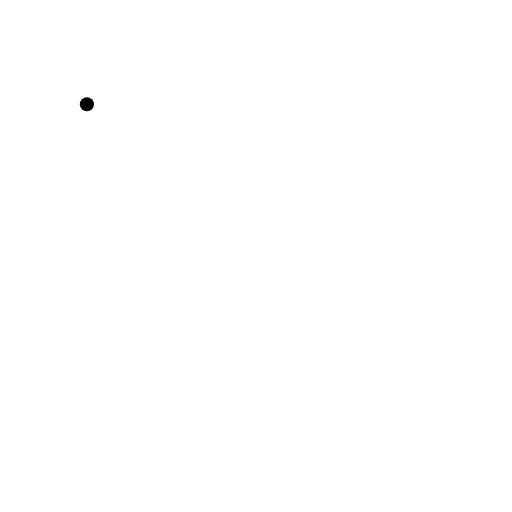
t = 0.00 s
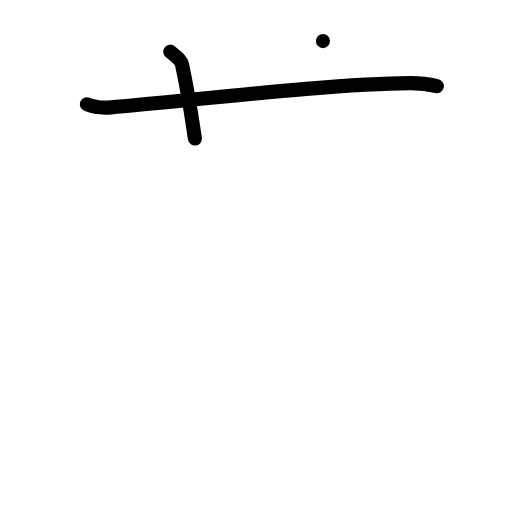
t = 2.00 s
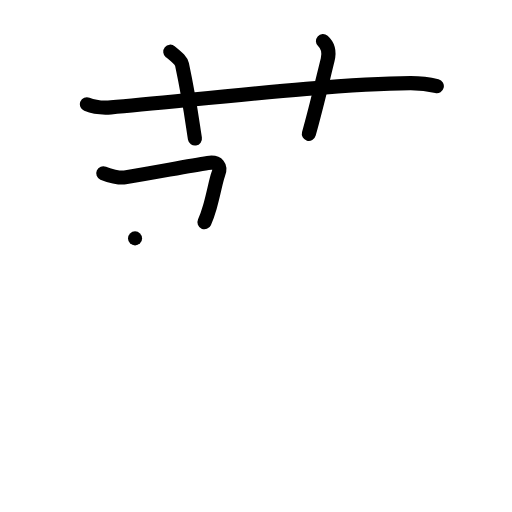
t = 4.00 s
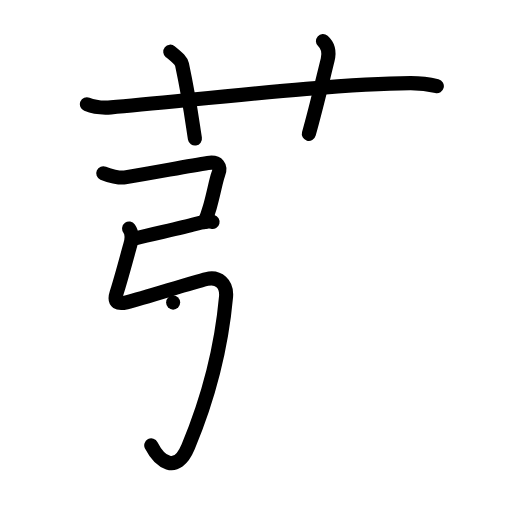
t = 6.00 s
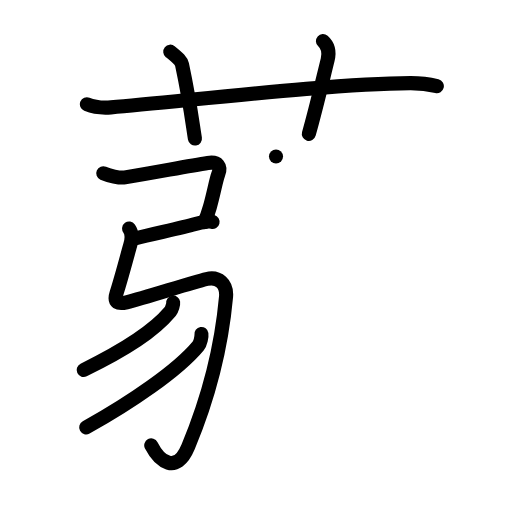
t = 8.00 s
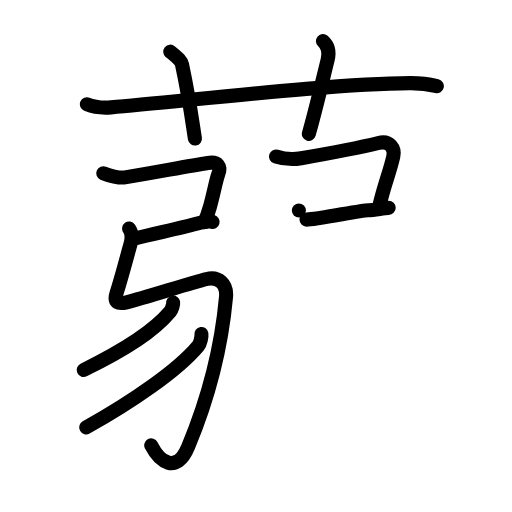
t = 10.00 s

The animated SVG that drew these frames (rendered in a browser with its animation timeline set to each time). Animation: 54 SMIL elements (animate=54); frames cover the first 10.00 s.

<?xml version="1.0" encoding="UTF-8"?>
<!--
AniKanjiVG is licensed by CC-BY-SA Paul C. Sommerhoff (https://bitbucket.org/sommerhoff/anikanjivg).
AniKanjiVG uses KanjiVG which is licensed by CC-BY-SA Ulrich Apel (http://kanjivg.tagaini.net).
See also http://creativecommons.org/licenses/by-sa/3.0/
-->
<svg xmlns:kvg='http://kanjivg.tagaini.net' xmlns='http://www.w3.org/2000/svg' width='109' height='109' viewBox='0 0 109 109' style='fill:none;stroke:#000000;stroke-width:3;stroke-linecap:round;stroke-linejoin:round;' id="kvg:kanji_084bb"><g id="kvg:084bb" kvg:element="蒻"><g id="kvg:084bb-g1" kvg:element="艹" kvg:variant="true" kvg:original="艸" kvg:position="top" kvg:radical="general"><path id="kvg:084bb-s1" kvg:type="㇐" d="M18.5,22.2c1.62,0.66,3.5,0.79,5.12,0.66c14.86-1.2,46.59-5.07,63.72-5.16c2.7-0.01,4.31,0.31,5.66,0.64"><animate attributeName="d" begin="0.0s" dur="0.3333333333333333s" from="M18.5,22.2C18.5,22.2,18.5,22.2,18.5,22.2" to="M18.5,22.2c1.62,0.66,3.5,0.79,5.12,0.66" />
<animate attributeName="d" begin="0.3333333333333333s" dur="0.3333333333333333s" from="M18.5,22.2c1.62,0.66,3.5,0.79,5.12,0.66c0,0,0,0,0,0,0" to="M18.5,22.2c1.62,0.66,3.5,0.79,5.12,0.66c14.86-1.2,46.59-5.07,63.72-5.16" />
<animate attributeName="d" begin="0.6666666666666666s" dur="0.3333333333333333s" from="M18.5,22.2c1.62,0.66,3.5,0.79,5.12,0.66c14.86-1.2,46.59-5.07,63.72-5.16c0,0,0,0,0,0,0" to="M18.5,22.2c1.62,0.66,3.5,0.79,5.12,0.66c14.86-1.2,46.59-5.07,63.72-5.16c2.7-0.01,4.31,0.31,5.66,0.64" />
</path>
<path id="kvg:084bb-s2" kvg:type="㇑a" d="M36.25,11c1.75,1.43,2.31,1.87,2.5,2.75C40.5,22,41,26.5,41.5,29.5"><animate attributeName="d" begin="1.0s" dur="0.5s" from="M36.25,11C36.25,11,36.25,11,36.25,11" to="M36.25,11c1.75,1.43,2.31,1.87,2.5,2.75" />
<animate attributeName="d" begin="1.5s" dur="0.5s" from="M36.25,11c1.75,1.43,2.31,1.87,2.5,2.75c0,0,0,0,0,0,0" to="M36.25,11c1.75,1.43,2.31,1.87,2.5,2.75C40.5,22,41,26.5,41.5,29.5" />
<animate attributeName="d" begin="0s" dur="1.0s" from="M-100,-100" to="M-100,-100" />
</path>
<path id="kvg:084bb-s3" kvg:type="㇑a" d="M68.75,8.75c1.12,1,1.37,2.52,1,4c-1.12,4.5-2.38,10-4,15.75"><animate attributeName="d" begin="2.0s" dur="0.5s" from="M68.75,8.75C68.75,8.75,68.75,8.75,68.75,8.75" to="M68.75,8.75c1.12,1,1.37,2.52,1,4" />
<animate attributeName="d" begin="2.5s" dur="0.5s" from="M68.75,8.75c1.12,1,1.37,2.52,1,4c0,0,0,0,0,0,0" to="M68.75,8.75c1.12,1,1.37,2.52,1,4c-1.12,4.5-2.38,10-4,15.75" />
<animate attributeName="d" begin="0s" dur="2.0s" from="M-100,-100" to="M-100,-100" />
</path>
</g>
<g id="kvg:084bb-g2" kvg:element="弱" kvg:variant="true" kvg:position="bottom"><g id="kvg:084bb-g3" kvg:element="弓" kvg:position="left"><path id="kvg:084bb-s4" kvg:type="㇕c" d="M21.98,36.89c1.11,0.49,3.55,1.06,4.62,0.88c7.4-1.26,13.65-2.45,17.64-3.08c2.21-0.35,2.87,0.78,2.23,2.39c-0.46,1.15-0.97,4.11-1.79,6.98c-0.33,1.14-0.7,2.27-1.15,3.26"><animate attributeName="d" begin="3.0s" dur="0.2s" from="M21.98,36.89C21.98,36.89,21.98,36.89,21.98,36.89" to="M21.98,36.89c1.11,0.49,3.55,1.06,4.62,0.88" />
<animate attributeName="d" begin="3.2s" dur="0.2s" from="M21.98,36.89c1.11,0.49,3.55,1.06,4.62,0.88c0,0,0,0,0,0,0" to="M21.98,36.89c1.11,0.49,3.55,1.06,4.62,0.88c7.4-1.26,13.65-2.45,17.64-3.08" />
<animate attributeName="d" begin="3.4s" dur="0.2s" from="M21.98,36.89c1.11,0.49,3.55,1.06,4.62,0.88c7.4-1.26,13.65-2.45,17.64-3.08c0,0,0,0,0,0,0" to="M21.98,36.89c1.11,0.49,3.55,1.06,4.62,0.88c7.4-1.26,13.65-2.45,17.64-3.08c2.21-0.35,2.87,0.78,2.23,2.39" />
<animate attributeName="d" begin="3.6s" dur="0.2s" from="M21.98,36.89c1.11,0.49,3.55,1.06,4.62,0.88c7.4-1.26,13.65-2.45,17.64-3.08c2.21-0.35,2.87,0.78,2.23,2.39c0,0,0,0,0,0,0" to="M21.98,36.89c1.11,0.49,3.55,1.06,4.62,0.88c7.4-1.26,13.65-2.45,17.64-3.08c2.21-0.35,2.87,0.78,2.23,2.39c-0.46,1.15-0.97,4.11-1.79,6.98" />
<animate attributeName="d" begin="3.8s" dur="0.2s" from="M21.98,36.89c1.11,0.49,3.55,1.06,4.62,0.88c7.4-1.26,13.65-2.45,17.64-3.08c2.21-0.35,2.87,0.78,2.23,2.39c-0.46,1.15-0.97,4.11-1.79,6.98c0,0,0,0,0,0,0" to="M21.98,36.89c1.11,0.49,3.55,1.06,4.62,0.88c7.4-1.26,13.65-2.45,17.64-3.08c2.21-0.35,2.87,0.78,2.23,2.39c-0.46,1.15-0.97,4.11-1.79,6.98c-0.33,1.14-0.7,2.27-1.15,3.26" />
<animate attributeName="d" begin="0s" dur="3.0s" from="M-100,-100" to="M-100,-100" />
</path>
<path id="kvg:084bb-s5" kvg:type="㇐" d="M28.75,50.75c4-1,10-2.25,12.64-3c1.17-0.33,2.86-0.75,3.86-0.5"><animate attributeName="d" begin="4.0s" dur="0.5s" from="M28.75,50.75C28.75,50.75,28.75,50.75,28.75,50.75" to="M28.75,50.75c4-1,10-2.25,12.64-3" />
<animate attributeName="d" begin="4.5s" dur="0.5s" from="M28.75,50.75c4-1,10-2.25,12.64-3c0,0,0,0,0,0,0" to="M28.75,50.75c4-1,10-2.25,12.64-3c1.17-0.33,2.86-0.75,3.86-0.5" />
<animate attributeName="d" begin="0s" dur="4.0s" from="M-100,-100" to="M-100,-100" />
</path>
<path id="kvg:084bb-s6" kvg:type="㇉" d="M27.49,48.66c0.58,0.8,0.61,2.24,0.24,3.51c-0.43,1.45-1.88,7.04-2.91,10.2c-0.7,2.15,0.41,2.41,2.12,1.99c4.11-1.01,13.56-4.11,17.07-4.96c2.5-0.61,4.36,1.06,4.11,3.81c-0.79,8.7-3.2,20.26-8.05,31.87c-2.57,6.17-6.19,3.01-7.87-0.27"><animate attributeName="d" begin="5.0s" dur="0.14285714285714285s" from="M27.49,48.66C27.49,48.66,27.49,48.66,27.49,48.66" to="M27.49,48.66c0.58,0.8,0.61,2.24,0.24,3.51" />
<animate attributeName="d" begin="5.142857142857143s" dur="0.14285714285714285s" from="M27.49,48.66c0.58,0.8,0.61,2.24,0.24,3.51c0,0,0,0,0,0,0" to="M27.49,48.66c0.58,0.8,0.61,2.24,0.24,3.51c-0.43,1.45-1.88,7.04-2.91,10.2" />
<animate attributeName="d" begin="5.285714285714286s" dur="0.14285714285714285s" from="M27.49,48.66c0.58,0.8,0.61,2.24,0.24,3.51c-0.43,1.45-1.88,7.04-2.91,10.2c0,0,0,0,0,0,0" to="M27.49,48.66c0.58,0.8,0.61,2.24,0.24,3.51c-0.43,1.45-1.88,7.04-2.91,10.2c-0.7,2.15,0.41,2.41,2.12,1.99" />
<animate attributeName="d" begin="5.428571428571429s" dur="0.14285714285714285s" from="M27.49,48.66c0.58,0.8,0.61,2.24,0.24,3.51c-0.43,1.45-1.88,7.04-2.91,10.2c-0.7,2.15,0.41,2.41,2.12,1.99c0,0,0,0,0,0,0" to="M27.49,48.66c0.58,0.8,0.61,2.24,0.24,3.51c-0.43,1.45-1.88,7.04-2.91,10.2c-0.7,2.15,0.41,2.41,2.12,1.99c4.11-1.01,13.56-4.11,17.07-4.96" />
<animate attributeName="d" begin="5.571428571428571s" dur="0.14285714285714285s" from="M27.49,48.66c0.58,0.8,0.61,2.24,0.24,3.51c-0.43,1.45-1.88,7.04-2.91,10.2c-0.7,2.15,0.41,2.41,2.12,1.99c4.11-1.01,13.56-4.11,17.07-4.96c0,0,0,0,0,0,0" to="M27.49,48.66c0.58,0.8,0.61,2.24,0.24,3.51c-0.43,1.45-1.88,7.04-2.91,10.2c-0.7,2.15,0.41,2.41,2.12,1.99c4.11-1.01,13.56-4.11,17.07-4.96c2.5-0.61,4.36,1.06,4.11,3.81" />
<animate attributeName="d" begin="5.714285714285714s" dur="0.14285714285714285s" from="M27.49,48.66c0.58,0.8,0.61,2.24,0.24,3.51c-0.43,1.45-1.88,7.04-2.91,10.2c-0.7,2.15,0.41,2.41,2.12,1.99c4.11-1.01,13.56-4.11,17.07-4.96c2.5-0.61,4.36,1.06,4.11,3.81c0,0,0,0,0,0,0" to="M27.49,48.66c0.58,0.8,0.61,2.24,0.24,3.51c-0.43,1.45-1.88,7.04-2.91,10.2c-0.7,2.15,0.41,2.41,2.12,1.99c4.11-1.01,13.56-4.11,17.07-4.96c2.5-0.61,4.36,1.06,4.11,3.81c-0.79,8.7-3.2,20.26-8.05,31.87" />
<animate attributeName="d" begin="5.857142857142857s" dur="0.14285714285714285s" from="M27.49,48.66c0.58,0.8,0.61,2.24,0.24,3.51c-0.43,1.45-1.88,7.04-2.91,10.2c-0.7,2.15,0.41,2.41,2.12,1.99c4.11-1.01,13.56-4.11,17.07-4.96c2.5-0.61,4.36,1.06,4.11,3.81c-0.79,8.7-3.2,20.26-8.05,31.87c0,0,0,0,0,0,0" to="M27.49,48.66c0.58,0.8,0.61,2.24,0.24,3.51c-0.43,1.45-1.88,7.04-2.91,10.2c-0.7,2.15,0.41,2.41,2.12,1.99c4.11-1.01,13.56-4.11,17.07-4.96c2.5-0.61,4.36,1.06,4.11,3.81c-0.79,8.7-3.2,20.26-8.05,31.87c-2.57,6.17-6.19,3.01-7.87-0.27" />
<animate attributeName="d" begin="0s" dur="5.0s" from="M-100,-100" to="M-100,-100" />
</path>
</g>
<g id="kvg:084bb-g4" kvg:position="right"><g id="kvg:084bb-g5" kvg:element="冫" kvg:variant="true"><g id="kvg:084bb-g6" kvg:position="top"><path id="kvg:084bb-s7" kvg:type="㇒" d="M36.86,64.42c0.05,0.34-0.26,1.47-0.62,1.91C32.75,70.5,27,74.27,17.81,78.77"><animate attributeName="d" begin="6.0s" dur="0.5s" from="M36.86,64.42C36.86,64.42,36.86,64.42,36.86,64.42" to="M36.86,64.42c0.05,0.34-0.26,1.47-0.62,1.91" />
<animate attributeName="d" begin="6.5s" dur="0.5s" from="M36.86,64.42c0.05,0.34-0.26,1.47-0.62,1.91c0,0,0,0,0,0,0" to="M36.86,64.42c0.05,0.34-0.26,1.47-0.62,1.91C32.75,70.5,27,74.27,17.81,78.77" />
<animate attributeName="d" begin="0s" dur="6.0s" from="M-100,-100" to="M-100,-100" />
</path>
</g>
<g id="kvg:084bb-g7" kvg:position="bottom"><path id="kvg:084bb-s8" kvg:type="㇒" d="M42.88,71.11c0.07,0.48-0.19,1.93-0.69,2.54c-4.4,5.29-14.44,12.1-23.84,17.34"><animate attributeName="d" begin="7.0s" dur="0.5s" from="M42.88,71.11C42.88,71.11,42.88,71.11,42.88,71.11" to="M42.88,71.11c0.07,0.48-0.19,1.93-0.69,2.54" />
<animate attributeName="d" begin="7.5s" dur="0.5s" from="M42.88,71.11c0.07,0.48-0.19,1.93-0.69,2.54c0,0,0,0,0,0,0" to="M42.88,71.11c0.07,0.48-0.19,1.93-0.69,2.54c-4.4,5.29-14.44,12.1-23.84,17.34" />
<animate attributeName="d" begin="0s" dur="7.0s" from="M-100,-100" to="M-100,-100" />
</path>
</g>
</g>
<g id="kvg:084bb-g8" kvg:element="弓"><path id="kvg:084bb-s9" kvg:type="㇕c" d="M58.76,33.31c2.12,0.7,4.12,0.59,5.36,0.38c5.39-0.94,13.96-2.65,16.44-3.25c2.48-0.6,3.56,1.16,3.17,2.89c-0.58,2.57-1.35,4.54-2.31,7.96c-0.22,0.81-0.46,1.69-0.71,2.69"><animate attributeName="d" begin="8.0s" dur="0.2s" from="M58.76,33.31C58.76,33.31,58.76,33.31,58.76,33.31" to="M58.76,33.31c2.12,0.7,4.12,0.59,5.36,0.38" />
<animate attributeName="d" begin="8.2s" dur="0.2s" from="M58.76,33.31c2.12,0.7,4.12,0.59,5.36,0.38c0,0,0,0,0,0,0" to="M58.76,33.31c2.12,0.7,4.12,0.59,5.36,0.38c5.39-0.94,13.96-2.65,16.44-3.25" />
<animate attributeName="d" begin="8.4s" dur="0.2s" from="M58.76,33.31c2.12,0.7,4.12,0.59,5.36,0.38c5.39-0.94,13.96-2.65,16.44-3.25c0,0,0,0,0,0,0" to="M58.76,33.31c2.12,0.7,4.12,0.59,5.36,0.38c5.39-0.94,13.96-2.65,16.44-3.25c2.48-0.6,3.56,1.16,3.17,2.89" />
<animate attributeName="d" begin="8.6s" dur="0.2s" from="M58.76,33.31c2.12,0.7,4.12,0.59,5.36,0.38c5.39-0.94,13.96-2.65,16.44-3.25c2.48-0.6,3.56,1.16,3.17,2.89c0,0,0,0,0,0,0" to="M58.76,33.31c2.12,0.7,4.12,0.59,5.36,0.38c5.39-0.94,13.96-2.65,16.44-3.25c2.48-0.6,3.56,1.16,3.17,2.89c-0.58,2.57-1.35,4.54-2.31,7.96" />
<animate attributeName="d" begin="8.8s" dur="0.2s" from="M58.76,33.31c2.12,0.7,4.12,0.59,5.36,0.38c5.39-0.94,13.96-2.65,16.44-3.25c2.48-0.6,3.56,1.16,3.17,2.89c-0.58,2.57-1.35,4.54-2.31,7.96c0,0,0,0,0,0,0" to="M58.76,33.31c2.12,0.7,4.12,0.59,5.36,0.38c5.39-0.94,13.96-2.65,16.44-3.25c2.48-0.6,3.56,1.16,3.17,2.89c-0.58,2.57-1.35,4.54-2.31,7.96c-0.22,0.81-0.46,1.69-0.71,2.69" />
<animate attributeName="d" begin="0s" dur="8.0s" from="M-100,-100" to="M-100,-100" />
</path>
<path id="kvg:084bb-s10" kvg:type="㇐" d="M65.25,46.75c2.18,0,11.59-2,13.14-2s3.11-0.5,4.36-0.5"><animate attributeName="d" begin="9.0s" dur="1.0s" from="M65.25,46.75C65.25,46.75,65.25,46.75,65.25,46.75" to="M65.25,46.75c2.18,0,11.59-2,13.14-2s3.11-0.5,4.36-0.5" />
<animate attributeName="d" begin="0s" dur="9.0s" from="M-100,-100" to="M-100,-100" />
</path>
<path id="kvg:084bb-s11" kvg:type="㇉" d="M63.63,44.83c0.58,0.8,1.11,2.74,0.74,4.01c-0.43,1.45-2.12,6.17-3.86,10.79c-0.36,0.97-0.12,2.34,1.63,1.99c7.08-1.42,19.79-3.91,22.95-4.05c2.57-0.11,4.06,1.07,3.61,3.81c-1.44,8.62-4.44,22.87-9.04,34.03c-1.58,3.83-5.25,0.56-6.82-1.68"><animate attributeName="d" begin="10.0s" dur="0.14285714285714285s" from="M63.63,44.83C63.63,44.83,63.63,44.83,63.63,44.83" to="M63.63,44.83c0.58,0.8,1.11,2.74,0.74,4.01" />
<animate attributeName="d" begin="10.142857142857142s" dur="0.14285714285714285s" from="M63.63,44.83c0.58,0.8,1.11,2.74,0.74,4.01c0,0,0,0,0,0,0" to="M63.63,44.83c0.58,0.8,1.11,2.74,0.74,4.01c-0.43,1.45-2.12,6.17-3.86,10.79" />
<animate attributeName="d" begin="10.285714285714286s" dur="0.14285714285714285s" from="M63.63,44.83c0.58,0.8,1.11,2.74,0.74,4.01c-0.43,1.45-2.12,6.17-3.86,10.79c0,0,0,0,0,0,0" to="M63.63,44.83c0.58,0.8,1.11,2.74,0.74,4.01c-0.43,1.45-2.12,6.17-3.86,10.79c-0.36,0.97-0.12,2.34,1.63,1.99" />
<animate attributeName="d" begin="10.428571428571429s" dur="0.14285714285714285s" from="M63.63,44.83c0.58,0.8,1.11,2.74,0.74,4.01c-0.43,1.45-2.12,6.17-3.86,10.79c-0.36,0.97-0.12,2.34,1.63,1.99c0,0,0,0,0,0,0" to="M63.63,44.83c0.58,0.8,1.11,2.74,0.74,4.01c-0.43,1.45-2.12,6.17-3.86,10.79c-0.36,0.97-0.12,2.34,1.63,1.99c7.08-1.42,19.79-3.91,22.95-4.05" />
<animate attributeName="d" begin="10.571428571428571s" dur="0.14285714285714285s" from="M63.63,44.83c0.58,0.8,1.11,2.74,0.74,4.01c-0.43,1.45-2.12,6.17-3.86,10.79c-0.36,0.97-0.12,2.34,1.63,1.99c7.08-1.42,19.79-3.91,22.95-4.05c0,0,0,0,0,0,0" to="M63.63,44.83c0.58,0.8,1.11,2.74,0.74,4.01c-0.43,1.45-2.12,6.17-3.86,10.79c-0.36,0.97-0.12,2.34,1.63,1.99c7.08-1.42,19.79-3.91,22.95-4.05c2.57-0.11,4.06,1.07,3.61,3.81" />
<animate attributeName="d" begin="10.714285714285714s" dur="0.14285714285714285s" from="M63.63,44.83c0.58,0.8,1.11,2.74,0.74,4.01c-0.43,1.45-2.12,6.17-3.86,10.79c-0.36,0.97-0.12,2.34,1.63,1.99c7.08-1.42,19.79-3.91,22.95-4.05c2.57-0.11,4.06,1.07,3.61,3.81c0,0,0,0,0,0,0" to="M63.63,44.83c0.58,0.8,1.11,2.74,0.74,4.01c-0.43,1.45-2.12,6.17-3.86,10.79c-0.36,0.97-0.12,2.34,1.63,1.99c7.08-1.42,19.79-3.91,22.95-4.05c2.57-0.11,4.06,1.07,3.61,3.81c-1.44,8.62-4.44,22.87-9.04,34.03" />
<animate attributeName="d" begin="10.857142857142858s" dur="0.14285714285714285s" from="M63.63,44.83c0.58,0.8,1.11,2.74,0.74,4.01c-0.43,1.45-2.12,6.17-3.86,10.79c-0.36,0.97-0.12,2.34,1.63,1.99c7.08-1.42,19.79-3.91,22.95-4.05c2.57-0.11,4.06,1.07,3.61,3.81c-1.44,8.62-4.44,22.87-9.04,34.03c0,0,0,0,0,0,0" to="M63.63,44.83c0.58,0.8,1.11,2.74,0.74,4.01c-0.43,1.45-2.12,6.17-3.86,10.79c-0.36,0.97-0.12,2.34,1.63,1.99c7.08-1.42,19.79-3.91,22.95-4.05c2.57-0.11,4.06,1.07,3.61,3.81c-1.44,8.62-4.44,22.87-9.04,34.03c-1.58,3.83-5.25,0.56-6.82-1.68" />
<animate attributeName="d" begin="0s" dur="10.0s" from="M-100,-100" to="M-100,-100" />
</path>
</g>
<g id="kvg:084bb-g9" kvg:element="冫" kvg:variant="true"><g id="kvg:084bb-g10" kvg:position="top"><path id="kvg:084bb-s12" kvg:type="㇒" d="M74.42,61.26c0.04,0.36,0.19,0.97-0.09,1.44c-2.09,3.55-8.11,9.21-16.39,13.29"><animate attributeName="d" begin="11.0s" dur="0.5s" from="M74.42,61.26C74.42,61.26,74.42,61.26,74.42,61.26" to="M74.42,61.26c0.04,0.36,0.19,0.97-0.09,1.44" />
<animate attributeName="d" begin="11.5s" dur="0.5s" from="M74.42,61.26c0.04,0.36,0.19,0.97-0.09,1.44c0,0,0,0,0,0,0" to="M74.42,61.26c0.04,0.36,0.19,0.97-0.09,1.44c-2.09,3.55-8.11,9.21-16.39,13.29" />
<animate attributeName="d" begin="0s" dur="11.0s" from="M-100,-100" to="M-100,-100" />
</path>
</g>
<g id="kvg:084bb-g11" kvg:position="bottom"><path id="kvg:084bb-s13" kvg:type="㇒" d="M82.24,69.79c0.08,0.54-0.15,1.94-0.67,2.66C77.01,78.65,67.75,87,52.7,92.57"><animate attributeName="d" begin="12.0s" dur="0.5s" from="M82.24,69.79C82.24,69.79,82.24,69.79,82.24,69.79" to="M82.24,69.79c0.08,0.54-0.15,1.94-0.67,2.66" />
<animate attributeName="d" begin="12.5s" dur="0.5s" from="M82.24,69.79c0.08,0.54-0.15,1.94-0.67,2.66c0,0,0,0,0,0,0" to="M82.24,69.79c0.08,0.54-0.15,1.94-0.67,2.66C77.01,78.65,67.75,87,52.7,92.57" />
<animate attributeName="d" begin="0s" dur="12.0s" from="M-100,-100" to="M-100,-100" />
</path>
</g>
</g>
</g>
</g>
</g>
</svg>